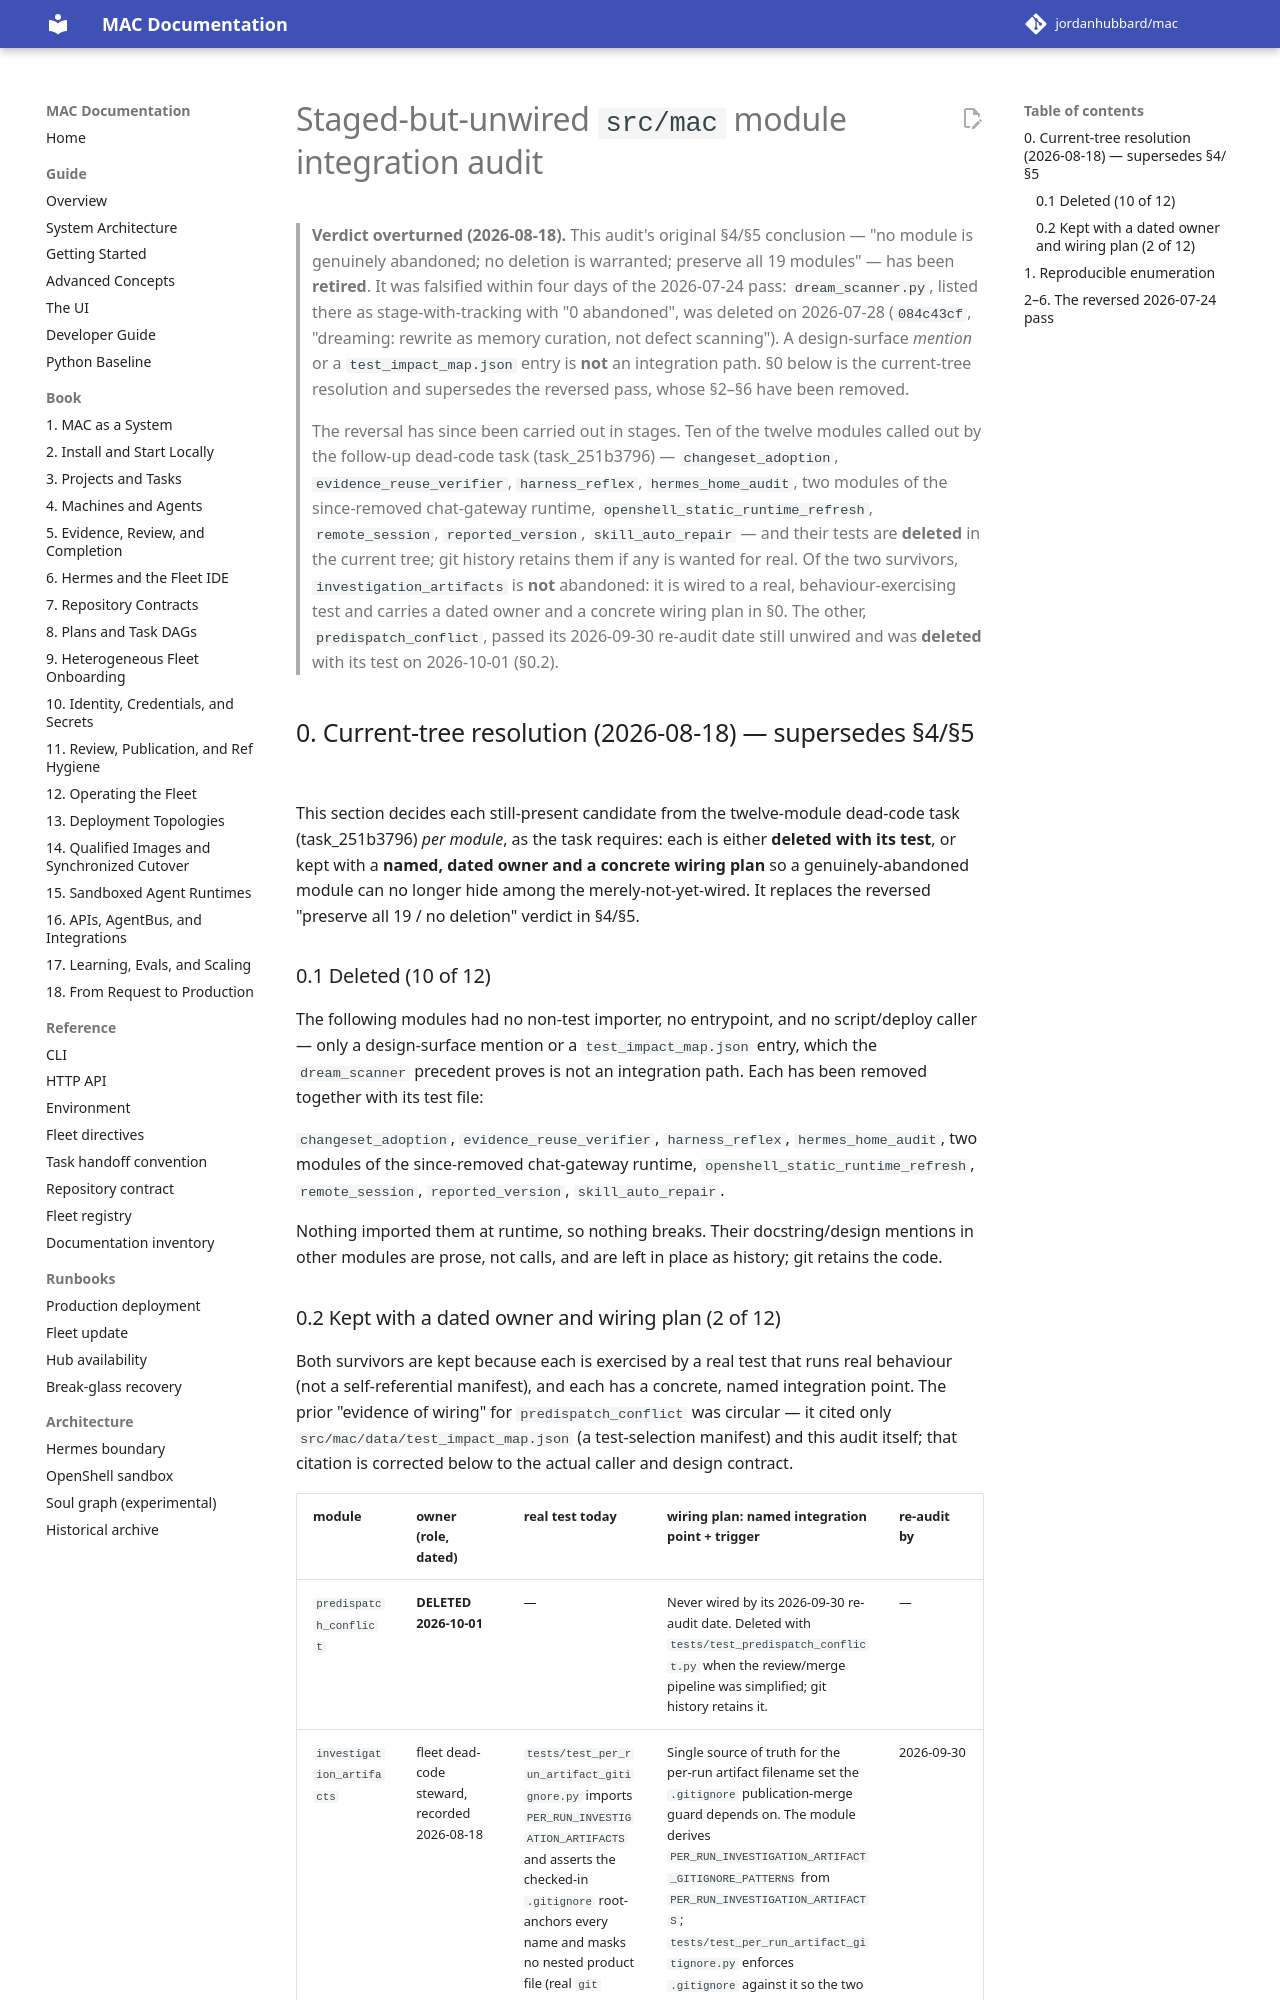

repository: jordanhubbard/mac · page: dev/reference/staged-module-integration-audit/index.html · generator: mkdocs

# Staged-but-unwired `src/mac` module integration audit

> **Verdict overturned (2026-08-18).** This audit's original §4/§5 conclusion —
> "no module is genuinely abandoned; no deletion is warranted; preserve all 19
> modules" — has been **retired**. It was falsified within four days of the
> 2026-07-24 pass: `dream_scanner.py`, listed there as stage-with-tracking with
> "0 abandoned", was deleted on 2026-07-28 (`084c43cf`, "dreaming: rewrite as
> memory curation, not defect scanning"). A design-surface *mention* or a
> `test_impact_map.json` entry is **not** an integration path. §0 below is the
> current-tree resolution and supersedes the reversed pass, whose §2–§6 have
> been removed.
>
> The reversal has since been carried out in stages. Ten of the twelve modules
> called out by the follow-up dead-code task (task_251b3796) — `changeset_adoption`,
> `evidence_reuse_verifier`, `harness_reflex`, `hermes_home_audit`, two
> modules of the since-removed chat-gateway runtime,
> `openshell_static_runtime_refresh`, `remote_session`, `reported_version`,
> `skill_auto_repair` — and their tests are **deleted** in the current tree; git
> history retains them if any is wanted for real. Of the two survivors,
> `investigation_artifacts` is **not** abandoned: it is wired to a real,
> behaviour-exercising test and carries a dated owner and a concrete wiring plan
> in §0. The other, `predispatch_conflict`, passed its 2026-09-30 re-audit date
> still unwired and was **deleted** with its test on 2026-10-01 (§0.2).

## 0. Current-tree resolution (2026-08-18) — supersedes §4/§5

This section decides each still-present candidate from the twelve-module
dead-code task (task_251b3796) *per module*, as the task requires: each is either
**deleted with its test**, or kept with a **named, dated owner and a concrete
wiring plan** so a genuinely-abandoned module can no longer hide among the
merely-not-yet-wired. It replaces the reversed "preserve all 19 / no deletion"
verdict in §4/§5.

### 0.1 Deleted (10 of 12)

The following modules had no non-test importer, no entrypoint, and no
script/deploy caller — only a design-surface mention or a `test_impact_map.json`
entry, which the `dream_scanner` precedent proves is not an integration path.
Each has been removed together with its test file:

`changeset_adoption`, `evidence_reuse_verifier`, `harness_reflex`,
`hermes_home_audit`, two modules of the since-removed chat-gateway runtime,
`openshell_static_runtime_refresh`, `remote_session`, `reported_version`,
`skill_auto_repair`.

Nothing imported them at runtime, so nothing breaks. Their docstring/design
mentions in other modules are prose, not calls, and are left in place as history;
git retains the code.
